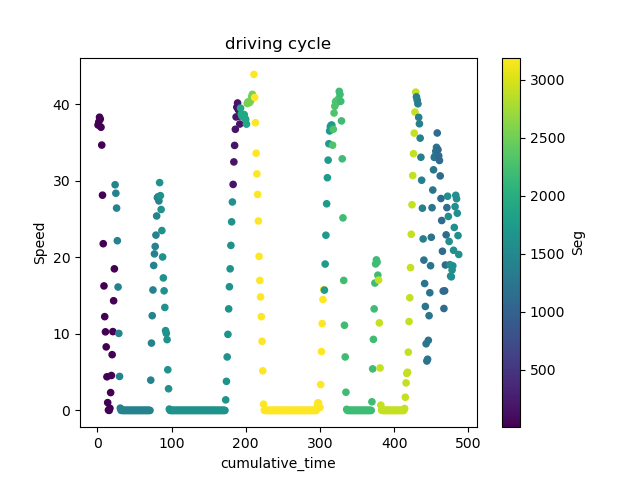

Values plotted in this chart, from the file beside it:
; DateTime; Speed; FuelRate; gps_Lat; gps_Long; Duration; DeltaDistance; Acc; DayOfWeek; Seg; Acc2; cumulative_time
888; 2018-11-10 04:02:34; 37.3; 22.0; 45.54; -73.65; 1.0; 10.36; 0.2127; 5; 3.0; 0.04523; 1.0
890; 2018-11-10 04:02:35; 37.69; 24.2; 45.54; -73.65; 1.0; 10.47; 0.1085; 5; 3.0; 0.01177; 2.0
892; 2018-11-10 04:02:36; 38.31; 22.8; 45.54; -73.65; 1.0; 10.64; 0.1736; 5; 3.0; 0.03014; 3.0
894; 2018-11-10 04:02:37; 38.06; 5.3; 45.54; -73.65; 1.0; 10.57; -0.06944; 5; 3.0; 0.004823; 4.0
896; 2018-11-10 04:02:38; 37.0; 0.0; 45.54; -73.65; 1.0; 10.28; -0.2951; 5; 3.0; 0.08711; 5.0
898; 2018-11-10 04:02:39; 34.67; 0.0; 45.54; -73.65; 1.0; 9.631; -0.6467; 5; 3.0; 0.4182; 6.0
900; 2018-11-10 04:02:40; 28.12; 0.0; 45.54; -73.65; 1.0; 7.812; -1.819; 5; 3.0; 3.307; 7.0
902; 2018-11-10 04:02:41; 21.78; 0.0; 45.54; -73.65; 1.0; 6.05; -1.762; 5; 3.0; 3.105; 8.0
904; 2018-11-10 04:02:42; 16.27; 0.0; 45.54; -73.65; 1.0; 4.518; -1.532; 5; 3.0; 2.347; 9.0
906; 2018-11-10 04:02:43; 12.25; 0.0; 45.54; -73.65; 1.0; 3.403; -1.115; 5; 3.0; 1.244; 10.0
908; 2018-11-10 04:02:44; 10.27; 4.4; 45.54; -73.65; 1.0; 2.852; -0.5512; 5; 3.0; 0.3038; 11.0
910; 2018-11-10 04:02:45; 8.297; 6.95; 45.54; -73.65; 1.0; 2.305; -0.5469; 5; 3.0; 0.2991; 12.0
912; 2018-11-10 04:02:46; 4.391; 6.5; 45.54; -73.65; 1.0; 1.22; -1.085; 5; 3.0; 1.177; 13.0
914; 2018-11-10 04:02:47; 1.016; 9.05; 45.54; -73.65; 1.0; 0.2821; -0.9375; 5; 3.0; 0.8789; 14.0
916; 2018-11-10 04:02:48; 0.04688; 8.7; 45.54; -73.65; 1.0; 0.01302; -0.2691; 5; 3.0; 0.07241; 15.0
918; 2018-11-10 04:02:49; 0.0; 8.6; 45.54; -73.65; 1.0; 0.0; -0.01302; 5; 3.0; 0.0001695; 16.0
920; 2018-11-10 04:02:50; 0.2812; 11.2; 45.54; -73.65; 1.0; 0.07812; 0.07812; 5; 3.0; 0.006104; 17.0
922; 2018-11-10 04:02:51; 2.328; 10.75; 45.54; -73.65; 1.0; 0.6467; 0.5686; 5; 3.0; 0.3233; 18.0
924; 2018-11-10 04:02:52; 4.562; 15.25; 45.54; -73.65; 1.0; 1.267; 0.6207; 5; 3.0; 0.3852; 19.0
926; 2018-11-10 04:02:53; 7.281; 21.35; 45.54; -73.65; 1.0; 2.023; 0.7552; 5; 3.0; 0.5703; 20.0
928; 2018-11-10 04:02:54; 10.3; 32.65; 45.54; -73.65; 1.0; 2.86; 0.8377; 5; 3.0; 0.7017; 21.0
930; 2018-11-10 04:02:55; 14.33; 32.1; 45.54; -73.65; 1.0; 3.98; 1.12; 5; 3.0; 1.254; 22.0
932; 2018-11-10 04:02:56; 18.5; 39.35; 45.54; -73.65; 1.0; 5.139; 1.159; 5; 3.0; 1.343; 23.0
17309; 2018-11-10 13:32:45; 29.48; 0.9; 45.61; -73.62; 1.0; 8.19; -0.3819; 5; 1435; 0.1459; 24.0
17311; 2018-11-10 13:32:46; 28.38; 0.0; 45.61; -73.62; 1.0; 7.882; -0.3082; 5; 1435; 0.09496; 25.0
17313; 2018-11-10 13:32:47; 26.44; 0.0; 45.61; -73.62; 1.0; 7.344; -0.5382; 5; 1435; 0.2897; 26.0
17315; 2018-11-10 13:32:48; 22.17; 0.0; 45.61; -73.62; 1.0; 6.159; -1.185; 5; 1435; 1.404; 27.0
17317; 2018-11-10 13:32:49; 16.12; 0.0; 45.61; -73.62; 1.0; 4.479; -1.68; 5; 1435; 2.821; 28.0
17319; 2018-11-10 13:32:50; 10.06; 4.85; 45.61; -73.62; 1.0; 2.795; -1.684; 5; 1435; 2.836; 29.0
17321; 2018-11-10 13:32:51; 4.438; 3.9; 45.61; -73.62; 1.0; 1.233; -1.562; 5; 1435; 2.441; 30.0
17323; 2018-11-10 13:32:52; 0.2969; 5.3; 45.61; -73.62; 1.0; 0.08247; -1.15; 5; 1435; 1.323; 31.0
17325; 2018-11-10 13:32:53; 0.01562; 7.25; 45.61; -73.62; 1.0; 0.00434; -0.07812; 5; 1435; 0.006104; 32.0
17327; 2018-11-10 13:32:54; 0.0; 5.5; 45.61; -73.62; 1.0; 0.0; -0.00434; 5; 1435; 1.8838011188271607e-05; 33.0
17329; 2018-11-10 13:32:55; 0.0; 7.2; 45.61; -73.62; 1.0; 0.0; 0.0; 5; 1435; 0.0; 34.0
17331; 2018-11-10 13:32:56; 0.0; 6.25; 45.61; -73.62; 1.0; 0.0; 0.0; 5; 1435; 0.0; 35.0
17333; 2018-11-10 13:32:57; 0.0; 4.0; 45.61; -73.62; 1.0; 0.0; 0.0; 5; 1435; 0.0; 36.0
17335; 2018-11-10 13:32:58; 0.0; 4.55; 45.61; -73.62; 1.0; 0.0; 0.0; 5; 1435; 0.0; 37.0
17337; 2018-11-10 13:32:59; 0.0; 3.1; 45.61; -73.62; 1.0; 0.0; 0.0; 5; 1435; 0.0; 38.0
17339; 2018-11-10 13:33:00; 0.0; 4.0; 45.61; -73.62; 1.0; 0.0; 0.0; 5; 1435; 0.0; 39.0
17341; 2018-11-10 13:33:01; 0.0; 4.0; 45.61; -73.62; 1.0; 0.0; 0.0; 5; 1435; 0.0; 40.0
17343; 2018-11-10 13:33:02; 0.0; 4.0; 45.61; -73.62; 1.0; 0.0; 0.0; 5; 1435; 0.0; 41.0
17345; 2018-11-10 13:33:03; 0.0; 4.0; 45.61; -73.62; 1.0; 0.0; 0.0; 5; 1435; 0.0; 42.0
17347; 2018-11-10 13:33:04; 0.0; 4.0; 45.61; -73.62; 1.0; 0.0; 0.0; 5; 1435; 0.0; 43.0
17349; 2018-11-10 13:33:05; 0.0; 4.05; 45.61; -73.62; 1.0; 0.0; 0.0; 5; 1435; 0.0; 44.0
17351; 2018-11-10 13:33:06; 0.0; 4.0; 45.61; -73.62; 1.0; 0.0; 0.0; 5; 1435; 0.0; 45.0
17353; 2018-11-10 13:33:07; 0.0; 4.0; 45.61; -73.62; 1.0; 0.0; 0.0; 5; 1435; 0.0; 46.0
17355; 2018-11-10 13:33:08; 0.0; 4.0; 45.61; -73.62; 1.0; 0.0; 0.0; 5; 1435; 0.0; 47.0
17357; 2018-11-10 13:33:09; 0.0; 4.0; 45.61; -73.62; 1.0; 0.0; 0.0; 5; 1435; 0.0; 48.0
17359; 2018-11-10 13:33:10; 0.0; 4.0; 45.61; -73.62; 1.0; 0.0; 0.0; 5; 1435; 0.0; 49.0
17361; 2018-11-10 13:33:11; 0.0; 4.05; 45.61; -73.62; 1.0; 0.0; 0.0; 5; 1435; 0.0; 50.0
17363; 2018-11-10 13:33:12; 0.0; 4.1; 45.61; -73.62; 1.0; 0.0; 0.0; 5; 1435; 0.0; 51.0
17365; 2018-11-10 13:33:13; 0.0; 4.05; 45.61; -73.62; 1.0; 0.0; 0.0; 5; 1435; 0.0; 52.0
17367; 2018-11-10 13:33:14; 0.0; 4.1; 45.61; -73.62; 1.0; 0.0; 0.0; 5; 1435; 0.0; 53.0
17369; 2018-11-10 13:33:15; 0.0; 4.1; 45.61; -73.62; 1.0; 0.0; 0.0; 5; 1435; 0.0; 54.0
17371; 2018-11-10 13:33:16; 0.0; 4.1; 45.61; -73.62; 1.0; 0.0; 0.0; 5; 1435; 0.0; 55.0
17373; 2018-11-10 13:33:17; 0.0; 4.05; 45.61; -73.62; 1.0; 0.0; 0.0; 5; 1435; 0.0; 56.0
17375; 2018-11-10 13:33:18; 0.0; 4.05; 45.61; -73.62; 1.0; 0.0; 0.0; 5; 1435; 0.0; 57.0
17377; 2018-11-10 13:33:19; 0.0; 4.05; 45.61; -73.62; 1.0; 0.0; 0.0; 5; 1435; 0.0; 58.0
17379; 2018-11-10 13:33:20; 0.0; 4.1; 45.61; -73.62; 1.0; 0.0; 0.0; 5; 1435; 0.0; 59.0
17381; 2018-11-10 13:33:21; 0.0; 4.05; 45.61; -73.62; 1.0; 0.0; 0.0; 5; 1435; 0.0; 60.0
... 427 more rows
